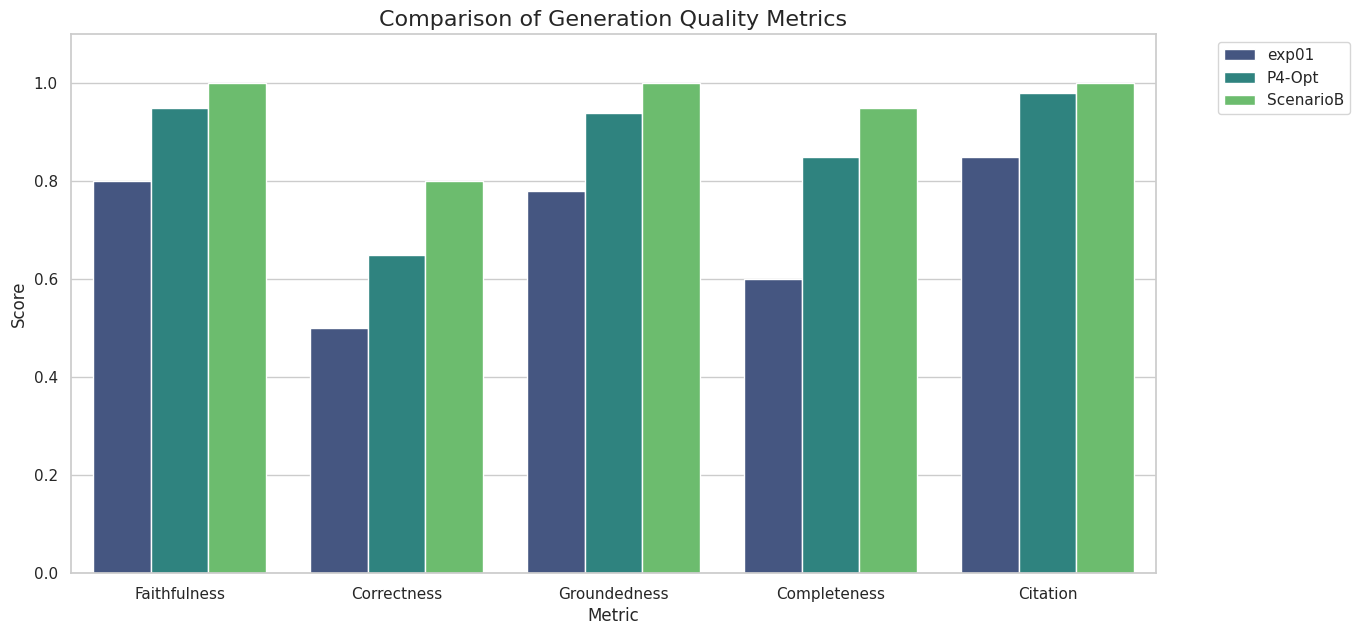

Reproduce this figure in Python.
import pandas as pd
import matplotlib.pyplot as plt
import seaborn as sns

# 시각화 설정
sns.set_theme(style="whitegrid")
plt.rcParams['font.family'] = 'NanumGothic'

data = [
    {"Exp": "exp01", "Faithfulness": 0.80, "Correctness": 0.50, "Groundedness": 0.78, "Completeness": 0.60, "Citation": 0.85},
    {"Exp": "P4-Opt", "Faithfulness": 0.95, "Correctness": 0.65, "Groundedness": 0.94, "Completeness": 0.85, "Citation": 0.98},
    {"Exp": "ScenarioB", "Faithfulness": 1.00, "Correctness": 0.80, "Groundedness": 1.00, "Completeness": 0.95, "Citation": 1.00}
]

df = pd.DataFrame(data).melt(id_vars="Exp", var_name="Metric", value_name="Score")

plt.figure(figsize=(14, 7))
sns.barplot(data=df, x="Metric", y="Score", hue="Exp", palette="viridis")
plt.title("Comparison of Generation Quality Metrics", fontsize=16)
plt.ylim(0, 1.1)
plt.legend(bbox_to_anchor=(1.05, 1), loc='upper left')
plt.show()
